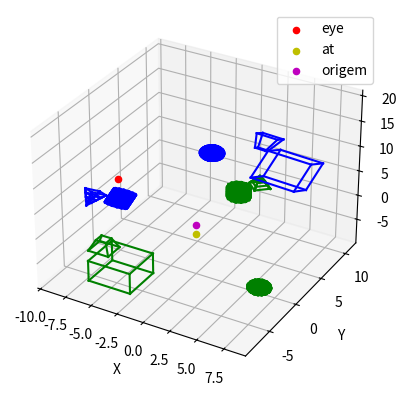

Here is the Python script that generated this plot:
import numpy as np
import matplotlib.pyplot as plt


def plotaSolido(ax, pontos, arestas, color="g"):
    for aresta in arestas:
        x = [pontos[0][aresta[0]], pontos[0][aresta[1]]]
        y = [pontos[1][aresta[0]], pontos[1][aresta[1]]]
        z = [pontos[2][aresta[0]], pontos[2][aresta[1]]]
        ax.plot(x, y, z, color)


def rotacionar(angle_x, angle_y, angle_z, x, y, z):
    angle_x = np.radians(angle_x)
    angle_y = np.radians(angle_y)
    angle_z = np.radians(angle_z)

    rotation_x = np.array(
        [
            [1, 0, 0],
            [0, np.cos(angle_x), -np.sin(angle_x)],
            [0, np.sin(angle_x), np.cos(angle_x)],
        ]
    )

    rotation_y = np.array(
        [
            [np.cos(angle_y), 0, np.sin(angle_y)],
            [0, 1, 0],
            [-np.sin(angle_y), 0, np.cos(angle_y)],
        ]
    )

    rotation_z = np.array(
        [
            [np.cos(angle_z), -np.sin(angle_z), 0],
            [np.sin(angle_z), np.cos(angle_z), 0],
            [0, 0, 1],
        ]
    )
    rotated_points = []
    for i in range(len(x)):
        point = np.array([x[i], y[i], z[i]])
        rotated_point = np.dot(
            rotation_x, np.dot(rotation_y, np.dot(rotation_z, point))
        )
        rotated_points.append(rotated_point)

    return zip(*rotated_points)


def escalar(sx, sy, sz, x, y, z, ponto_inicial):
    # Cria matriz de escala
    matriz_escala = np.array([[sx, 0, 0], [0, sy, 0], [0, 0, sz]])
    pontos_scaled = matriz_escala.dot([x, y, z])

    # Ajustar a posição dos pontos escalados
    pontos_scaled[0] += ponto_inicial[0] * (1 - sx)
    pontos_scaled[1] += ponto_inicial[1] * (1 - sy)
    pontos_scaled[2] += ponto_inicial[2] * (1 - sz)
    return pontos_scaled[0], pontos_scaled[1], pontos_scaled[2]


def deslocar(dx, dy, dz, x, y, z):
    T = np.array([[1, 0, 0, dx], [0, 1, 0, dy], [0, 0, 1, dz], [0, 0, 0, 1]])
    complete_row = np.full((1, len(x)), 1)[0]
    new_matrix = T.dot([x, y, z, complete_row])
    x = new_matrix[0]
    y = new_matrix[1]
    z = new_matrix[2]
    return x, y, z


class Cubo:
    def __init__(self, raio, ponto_inicial):
        self.raio = raio
        self.ponto_inicial = ponto_inicial
        self.x, self.y, self.z, self.arestas = [], [], [], []
        self.base = [
            self.ponto_inicial,
            (
                self.ponto_inicial[0] + self.raio,
                self.ponto_inicial[1],
                self.ponto_inicial[2],
            ),
            (
                self.ponto_inicial[0] + self.raio,
                self.ponto_inicial[1] + self.raio,
                self.ponto_inicial[2],
            ),
            (
                self.ponto_inicial[0],
                self.ponto_inicial[1] + self.raio,
                self.ponto_inicial[2],
            ),
        ]

    def formarBases(self):
        contador = 0
        for index in range(len(self.x)):
            if contador != 3:
                contador += 1
                self.arestas.append([index, index + 1])
            else:
                self.arestas.append([index, index - 3])
                contador = 0

    def formarArestasVerticais(self):
        for index in range(len(self.x)):
            if index < (len(self.x) - 4):
                self.arestas.append([index, index + 4])

    def generate_cubo(self):
        for bases in range(2):
            for j in range(len(self.base)):
                self.x.append(self.base[j][0])
                self.y.append(self.base[j][1])
                self.z.append(self.base[j][2] + bases * self.raio)

    def rotacionar_cubo(self, angle_x, angle_y, angle_z):
        self.x, self.y, self.z = rotacionar(
            angle_x, angle_y, angle_z, self.x, self.y, self.z
        )

    def deslocar_cubo(self, dx, dy, dz):
        self.x, self.y, self.z = deslocar(dx, dy, dz, self.x, self.y, self.z)

    def escalar_cubo(self, sx, sy, sz):
        self.x, self.y, self.z = escalar(
            sx, sy, sz, self.x, self.y, self.z, self.ponto_inicial
        )

    def gera_cubo(self):
        self.generate_cubo()
        self.formarBases()
        self.formarArestasVerticais()

    def plota_cubo(self, ax):
        plotaSolido(ax, [self.x, self.y, self.z], self.arestas)


class Cone:
    def __init__(self, radius, height, num_slices, ponto_inicial):
        self.radius = radius
        self.height = height
        self.num_slices = num_slices
        self.ponto_inicial = ponto_inicial
        self.pontosX, self.pontosY, self.pontosZ, self.arestas = [], [], [], []

    def generate_cone(self):
        theta = np.linspace(0, 2 * np.pi, self.num_slices)
        z = np.linspace(0, self.height, self.num_slices)

        x = np.empty((self.num_slices, self.num_slices))
        y = np.empty((self.num_slices, self.num_slices))
        z_2d = np.empty((self.num_slices, self.num_slices))
        for i in range(self.num_slices):
            x[i] = self.ponto_inicial[0] + self.radius * (
                1 - z[i] / self.height
            ) * np.cos(theta)
            y[i] = self.ponto_inicial[1] + self.radius * (
                1 - z[i] / self.height
            ) * np.sin(theta)
            z_2d[i] = self.ponto_inicial[2] + z[i]

        return x, y, z_2d

    def gerar_cone(self):
        contador = 0
        x, y, z = self.generate_cone()
        for i in range(self.num_slices):
            for j in range(len(x[i])):
                self.pontosX.append(x[i][j])
                self.pontosY.append(y[i][j])
                self.pontosZ.append(z[i][j])
                if j < (len(x[i]) - 1):
                    self.arestas.append([contador, contador + 1])
                contador += 1
            for circles in range(len(x[i])):
                self.arestas.append([i, i + self.num_slices * circles])

    def rotacionar_cone(self, angle_x, angle_y, angle_z):
        self.pontosX, self.pontosY, self.pontosZ = rotacionar(
            angle_x, angle_y, angle_z, self.pontosX, self.pontosY, self.pontosZ
        )

    def deslocar_cone(self, dx, dy, dz):
        self.x, self.y, self.z = deslocar(dx, dy, dz, self.x, self.y, self.z)

    def escalar_cone(self, sx, sy, sz):
        self.x, self.y, self.z = escalar(
            sx, sy, sz, self.x, self.y, self.z, self.ponto_inicial
        )

    def plota_cone(self, ax):
        # Plotar o cone
        plotaSolido(ax, [self.pontosX, self.pontosY, self.pontosZ], self.arestas)


class Cilindro:
    def __init__(self, raio, altura, ponto_inicial):
        self.raio = raio
        self.altura = altura
        self.ponto_inicial = ponto_inicial
        self.x, self.y, self.z, self.arestas = [], [], [], []

    def gera_cilindro(self):
        # Configurando os parâmetros do cilindro
        resolucao = (
            15  # Resolução do cilindro (quanto maior, mais suave será a superfície)
        )

        # Criando os pontos para a superfície do cilindro
        theta = np.linspace(0, 2 * np.pi, resolucao)
        z_var = np.linspace(
            self.ponto_inicial[2], self.ponto_inicial[2] + self.altura, resolucao
        )
        theta, z_var = np.meshgrid(theta, z_var)
        x_var = self.ponto_inicial[0] + self.raio * np.cos(theta)
        y_var = self.ponto_inicial[1] + self.raio * np.sin(theta)

        # Obter as dimensões dos dados
        num_rows, num_cols = x_var.shape

        # Percorrer as células da grade e plotar os segmentos de linha
        for i in range(num_rows - 1):
            for j in range(num_cols - 1):
                # Obter as coordenadas dos vértices da célula atual
                v1 = [x_var[i, j], y_var[i, j], z_var[i, j]]
                v2 = [x_var[i, j + 1], y_var[i, j + 1], z_var[i, j + 1]]
                v3 = [x_var[i + 1, j + 1], y_var[i + 1, j + 1], z_var[i + 1, j + 1]]
                v4 = [x_var[i + 1, j], y_var[i + 1, j], z_var[i + 1, j]]

                self.x.extend((v1[0], v2[0], v3[0], v4[0]))
                self.y.extend((v1[1], v2[1], v3[1], v4[1]))
                self.z.extend((v1[2], v2[2], v3[2], v4[2]))

                posicaov1 = len(self.x) - 4
                posicaov2 = len(self.x) - 3
                posicaov3 = len(self.x) - 2
                posicaov4 = len(self.x) - 1

                self.arestas.append([posicaov1, posicaov2])
                self.arestas.append([posicaov2, posicaov3])
                self.arestas.append([posicaov3, posicaov4])

    def escalar_cilindro(self, sx, sy, sz):
        self.x, self.y, self.z = escalar(
            sx, sy, sz, self.x, self.y, self.z, self.ponto_inicial
        )

    def deslocar_cilindro(self, dx, dy, dz):
        self.x, self.y, self.z = deslocar(dx, dy, dz, self.x, self.y, self.z)

    def rotacionar_cilindro(self, angle_x, angle_y, angle_z):
        self.x, self.y, self.z = rotacionar(
            angle_x, angle_y, angle_z, self.x, self.y, self.z
        )

    def plota_cilindro(self, ax):
        plotaSolido(ax, [self.x, self.y, self.z], self.arestas)


class Tronco_piramide:
    def __init__(self, aresta_inferior, aresta_superior, altura, ponto_inicial):
        self.aresta_superior = aresta_superior
        self.aresta_inferior = aresta_inferior
        self.altura = altura
        self.ponto_inicial = ponto_inicial
        self.x, self.y, self.z, self.arestas = [], [], [], []
        self.baseInferior = np.array(
            [
                (self.ponto_inicial[0], self.ponto_inicial[1], self.ponto_inicial[2]),
                (
                    self.ponto_inicial[0] + self.aresta_inferior,
                    self.ponto_inicial[1],
                    self.ponto_inicial[2],
                ),
                (
                    self.ponto_inicial[0] + self.aresta_inferior,
                    self.ponto_inicial[1] + self.aresta_inferior,
                    self.ponto_inicial[2],
                ),
                (
                    self.ponto_inicial[0],
                    self.ponto_inicial[1] + self.aresta_inferior,
                    self.ponto_inicial[2],
                ),
            ]
        )
        self.deslocamento = (self.aresta_inferior - self.aresta_superior) / 2
        self.baseSuperior = np.array(
            [
                (
                    self.ponto_inicial[0] + self.deslocamento,
                    self.ponto_inicial[1] + self.deslocamento,
                    self.ponto_inicial[2],
                ),
                (
                    self.ponto_inicial[0] + self.aresta_superior + self.deslocamento,
                    self.ponto_inicial[1] + self.deslocamento,
                    self.ponto_inicial[2],
                ),
                (
                    self.ponto_inicial[0] + self.aresta_superior + self.deslocamento,
                    self.ponto_inicial[1] + self.aresta_superior + self.deslocamento,
                    self.ponto_inicial[2],
                ),
                (
                    self.ponto_inicial[0] + self.deslocamento,
                    self.ponto_inicial[1] + self.aresta_superior + self.deslocamento,
                    self.ponto_inicial[2],
                ),
            ]
        )
        self.bases = [self.baseInferior, self.baseSuperior]

    def formarBases(self):
        contador = 0
        for index in range(len(self.x)):
            if contador != 3:
                contador += 1
                self.arestas.append([index, index + 1])
            else:
                self.arestas.append([index, index - 3])
                contador = 0

    def formarArestasVerticais(self):
        for index in range(len(self.x)):
            if index < (len(self.x) - 4):
                self.arestas.append([index, index + 4])

    def gera_tronco(self):
        # Inicializar as listas x, y, z antes de formar as bases e as arestas
        self.x = [vertex[0] for base in self.bases for vertex in base]
        self.y = [vertex[1] for base in self.bases for vertex in base]
        self.z = [
            vertex[2] + self.altura * index
            for index, base in enumerate(self.bases)
            for vertex in base
        ]
        self.formarBases()
        self.formarArestasVerticais()

    def deslocar_tronco(self, dx, dy, dz):
        self.x, self.y, self.z = deslocar(dx, dy, dz, self.x, self.y, self.z)

    def rotacionar_tronco(self, angle_x, angle_y, angle_z):
        self.x, self.y, self.z = rotacionar(
            angle_x, angle_y, angle_z, self.x, self.y, self.z
        )

    def escalar_tronco(self, sx, sy, sz):
        self.x, self.y, self.z = escalar(
            sx, sy, sz, self.x, self.y, self.z, self.ponto_inicial
        )

    def plota_tronco(self, ax):
        plotaSolido(ax, [self.x, self.y, self.z], self.arestas)


class Esfera:
    def __init__(self, raio, ponto_inicial):
        self.raio = raio
        self.ponto_inicial = ponto_inicial
        self.x, self.y, self.z, self.arestas = [], [], [], []

    def gera_esfera(self):
        num_pontos = 15
        t_incremento = 2 * np.pi / num_pontos
        p_incremento = np.pi / num_pontos
        theta = 0.0
        phi = 0.0

        for _ in range(num_pontos + 1):
            phi = 0.0
            for _ in range(num_pontos + 1):
                self.x.append(
                    self.ponto_inicial[0] + self.raio * np.cos(theta) * np.sin(phi)
                )
                self.y.append(
                    self.ponto_inicial[1] + self.raio * np.sin(theta) * np.sin(phi)
                )
                self.z.append(self.ponto_inicial[2] + self.raio * np.cos(phi))

                phi += p_incremento

            theta += t_incremento

        for i in range(num_pontos + 1):
            for j in range(num_pontos):
                self.arestas.append(
                    [i * (num_pontos + 1) + j, i * (num_pontos + 1) + j + 1]
                )
                self.arestas.append(
                    [j * (num_pontos + 1) + i, (j + 1) * (num_pontos + 1) + i]
                )

    def escalar_esfera(self, sx, sy, sz):
        self.x, self.y, self.z = escalar(
            sx, sy, sz, self.x, self.y, self.z, self.ponto_inicial
        )

    def deslocar_esfera(self, dx, dy, dz):
        self.x, self.y, self.z = deslocar(dx, dy, dz, self.x, self.y, self.z)

    def rotacionar_esfera(self, angle_x, angle_y, angle_z):
        self.x, self.y, self.z = rotacionar(
            angle_x, angle_y, angle_z, self.x, self.y, self.z
        )

    def plota_esfera(self, ax):
        plotaSolido(ax, [self.x, self.y, self.z], self.arestas)


def calculateCenterMass(vertexList):
    return np.mean(vertexList, axis=0)


def convertWorldToCamera(vertexList, U, V, N, eye):
    RTMatrix = np.array(
        [
            [U[0], U[1], U[2], -np.dot(eye, U)],
            [V[0], V[1], V[2], -np.dot(eye, V)],
            [N[0], N[1], N[2], -np.dot(eye, N)],
            [0, 0, 0, 1],
        ]
    )
    cameraVertexList = np.dot(
        RTMatrix, np.concatenate([vertexList.T, np.ones((1, vertexList.shape[0]))])
    )
    cameraVertexList = cameraVertexList[:3].T
    return cameraVertexList  # isso aqui é o solido transformado (já foi rotacionado e transladado)


# ENTRADA
cubo = Cubo(4, [-6, -8, -7])
cubo.gera_cubo()
cubeVertexList = np.array([cubo.x, cubo.y, cubo.z]).T

cone = Cone(1, 2, 5, [3, 6, 4])
cone.gerar_cone()
coneVertexList = np.array([cone.pontosX, cone.pontosY, cone.pontosZ]).T

cilindro = Cilindro(1, 2, [2, 4, 3])
cilindro.gera_cilindro()
cilindroVertexList = np.array([cilindro.x, cilindro.y, cilindro.z]).T

tronco = Tronco_piramide(2, 1, 2, [-9, -3, -8])
tronco.gera_tronco()
troncoVertexList = np.array([tronco.x, tronco.y, tronco.z]).T

esfera = Esfera(1, [7, -2, -6])
esfera.gera_esfera()
esferaVertexList = np.array([esfera.x, esfera.y, esfera.z]).T

# Calculando os centros de massa das formas geométricas
cubeCenterMass = calculateCenterMass(cubeVertexList)
coneCenterMass = calculateCenterMass(coneVertexList)
cilindroCenterMass = calculateCenterMass(cilindroVertexList)
troncoCenterMass = calculateCenterMass(troncoVertexList)
esferaCenterMass = calculateCenterMass(esferaVertexList)

# calculando a média de todos os centros para apontar a câmera
soma = (
    cubeCenterMass
    + coneCenterMass
    + cilindroCenterMass
    + troncoCenterMass
    + esferaCenterMass
) / 5

# Posição da câmera
eye = np.array([-7, -1, 6])
# -7,-1,6
# 1,-4,2
# -2, 3, -5

# Calculando os vetores N, U e V da câmera
at = np.array(soma)
N = at - eye
up = np.array([0, 1, 0])
V = np.cross(up, N)
U = np.cross(V, N)
N = N / np.linalg.norm(N)
V = V / np.linalg.norm(V)
U = U / np.linalg.norm(U)

# Criação da figura e do subplot 3D
fig = plt.figure()
ax = fig.add_subplot(111, projection="3d")

# Desenhando o cubo no S.C.C
cubeVertexListCamera = convertWorldToCamera(cubeVertexList, U, V, N, eye)
cubo.plota_cubo(ax)

coneVertexListCamera = convertWorldToCamera(coneVertexList, U, V, N, eye)
cone.plota_cone(ax)

cilindroVertexListCamera = convertWorldToCamera(cilindroVertexList, U, V, N, eye)
cilindro.plota_cilindro(ax)

troncoVertexListCamera = convertWorldToCamera(troncoVertexList, U, V, N, eye)
tronco.plota_tronco(ax)

esferaVertexListCamera = convertWorldToCamera(esferaVertexList, U, V, N, eye)
esfera.plota_esfera(ax)

# Cube.drawCube(ax, cubeEdgeList, 'b')

plotaSolido(ax, cubeVertexListCamera.T, cubo.arestas, color="b")
plotaSolido(ax, coneVertexListCamera.T, cone.arestas, color="b")
plotaSolido(ax, cilindroVertexListCamera.T, cilindro.arestas, color="b")
plotaSolido(ax, troncoVertexListCamera.T, tronco.arestas, color="b")
plotaSolido(ax, esferaVertexListCamera.T, esfera.arestas, color="b")


# Plot do ponto de vista da câmera
ax.scatter(eye[0], eye[1], eye[2], color="r", label="eye")

# Média dos pontos
ax.scatter(soma[0], soma[1], soma[2], color="y", label="at")

# Ponto Origem do Mundo
ax.scatter(0, 0, 0, color="m", label="origem")

# Configurações do gráfico
ax.set_xlabel("X")
ax.set_ylabel("Y")
ax.set_zlabel("Z")
ax.legend()

# Exibição do gráfico
plt.show()
